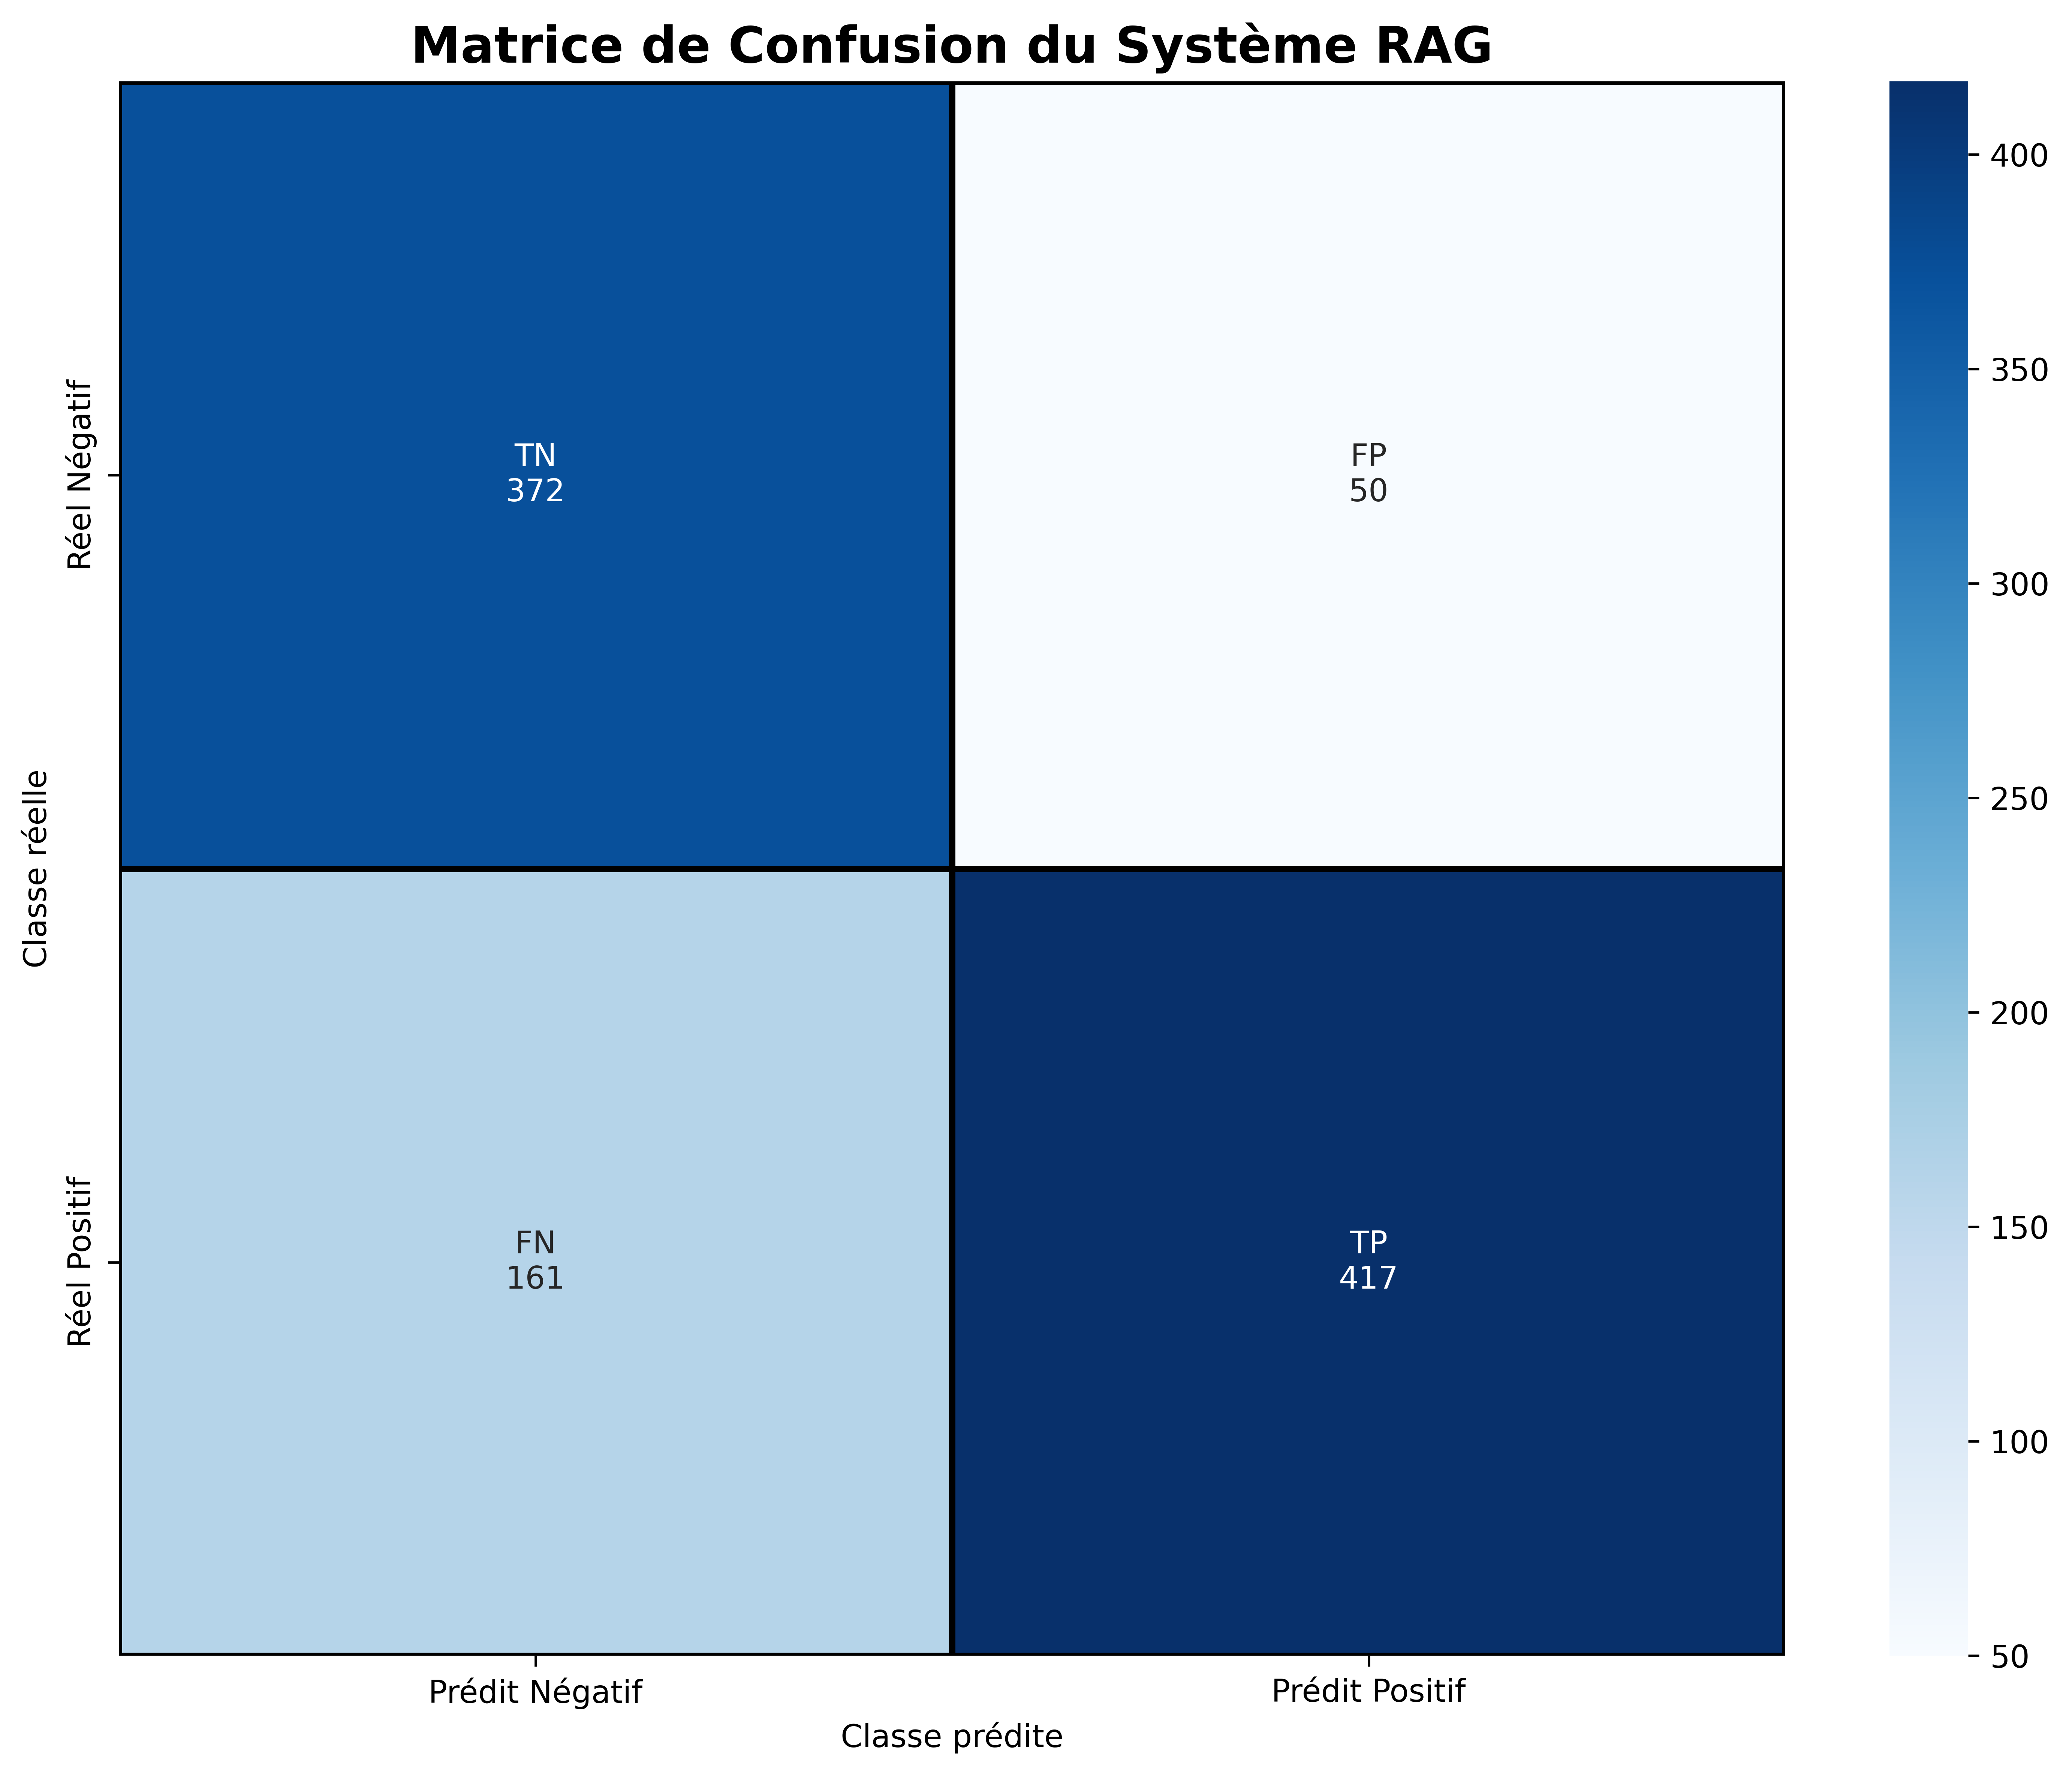

The file beside this chart, header and first rows:
Mesure, Valeur
Accuracy, 0.789
Precision, 0.8929
Recall, 0.7215
F1-score, 0.7981
Specificity, 0.8815
TP, 417.0
TN, 372.0
FP, 50.0
FN, 161.0
